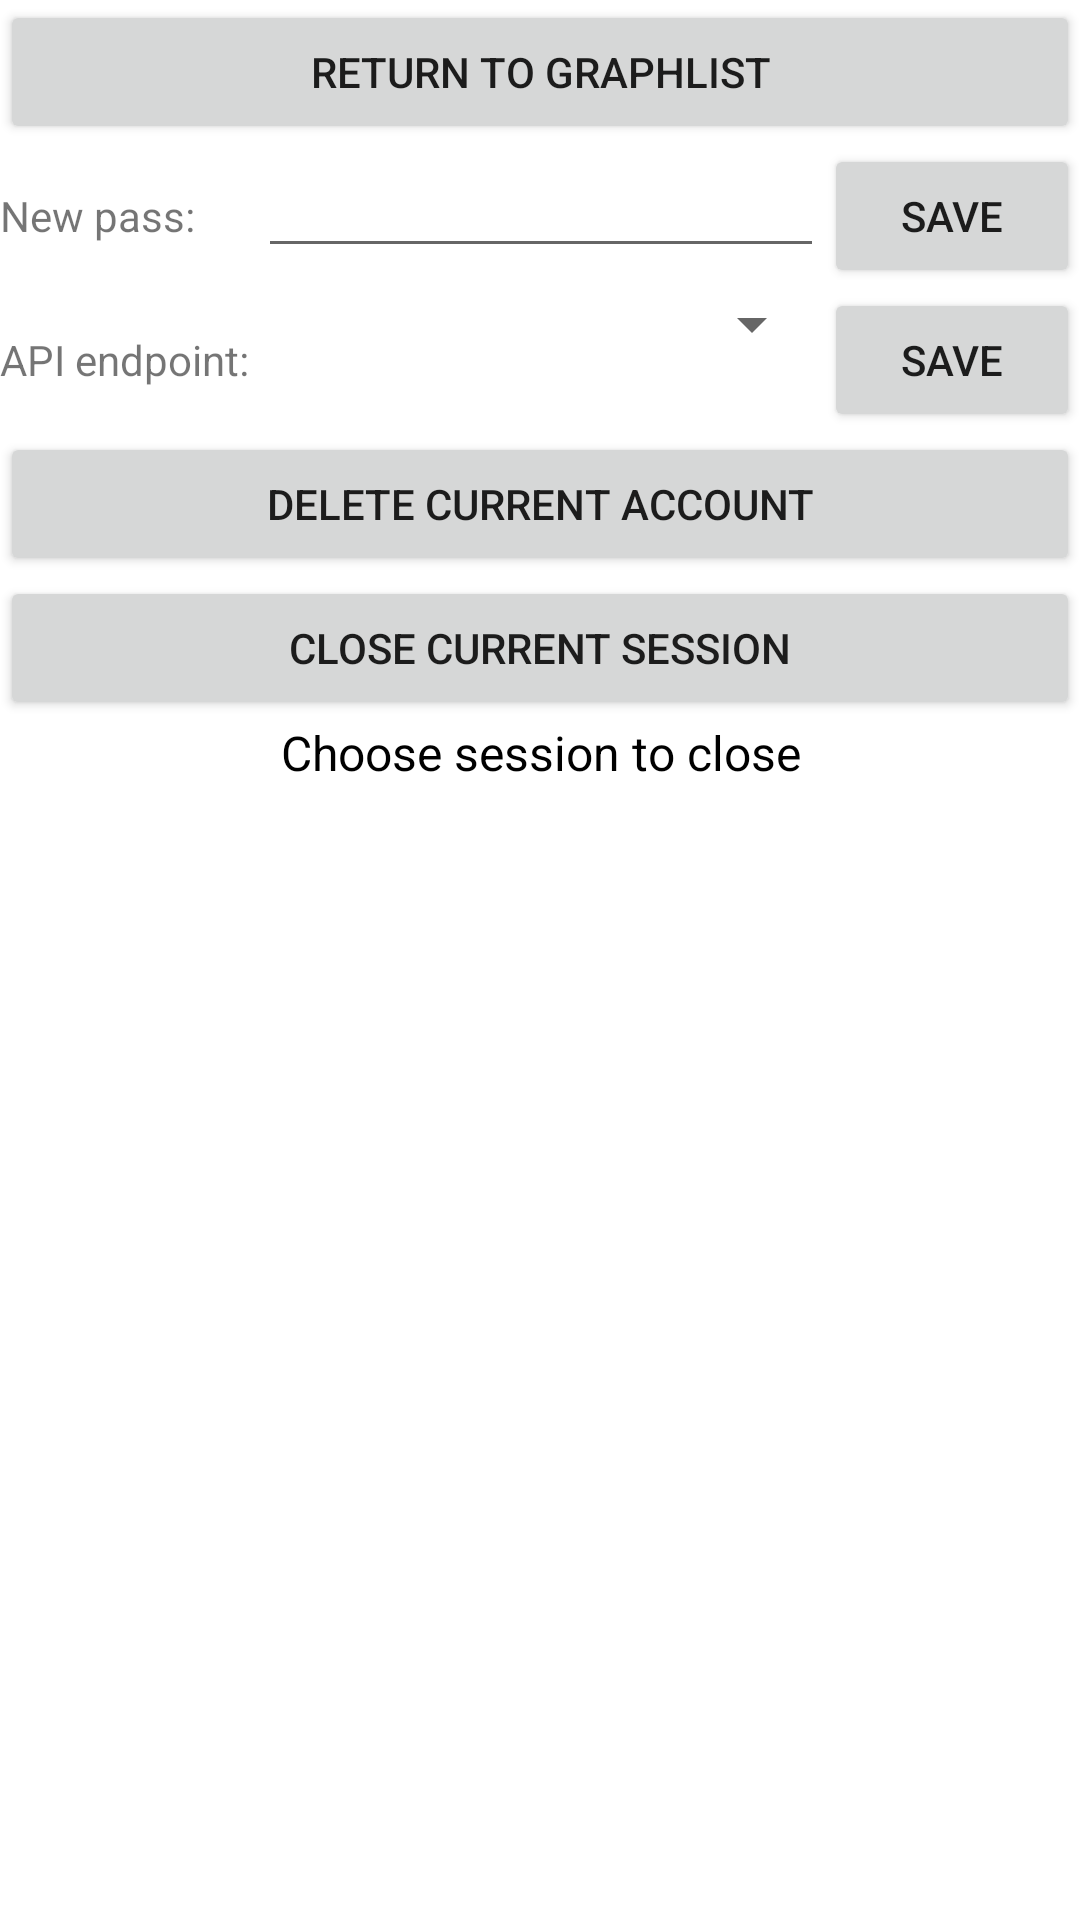

This screen was rendered from an Android layout file. Write that file and the resources it references.
<!-- AndroidManifest.xml: application theme Theme.TestLab_18 -->
<!-- res/layout/activity_session.xml -->
<?xml version="1.0" encoding="utf-8"?>
<LinearLayout xmlns:android="http://schemas.android.com/apk/res/android"
    xmlns:app="http://schemas.android.com/apk/res-auto"
    xmlns:tools="http://schemas.android.com/tools"
    android:layout_width="match_parent"
    android:layout_height="match_parent"
    android:orientation="vertical"
    tools:context=".SessionActivity" >

    <Button
        android:id="@+id/btnReturn"
        android:layout_width="match_parent"
        android:layout_height="wrap_content"
        android:onClick="onReturn"
        android:text="@string/btnReturn" />

    <LinearLayout
        android:layout_width="match_parent"
        android:layout_height="wrap_content"
        android:orientation="horizontal">

        <TextView
            android:id="@+id/tvPassChng"
            android:layout_width="match_parent"
            android:layout_height="wrap_content"
            android:layout_weight="1.6"
            android:text="@string/labNewPass" />

        <EditText
            android:id="@+id/editTextPassChng"
            android:layout_width="match_parent"
            android:layout_height="wrap_content"
            android:layout_weight="1"
            android:ems="10"
            android:inputType="textPersonName" />

        <Button
            android:id="@+id/btnPassChng"
            android:layout_width="match_parent"
            android:layout_height="wrap_content"
            android:layout_weight="1.6"
            android:onClick="onChangePass"
            android:text="@string/btnSave" />
    </LinearLayout>

    <LinearLayout
        android:layout_width="match_parent"
        android:layout_height="wrap_content"
        android:orientation="horizontal">

        <TextView
            android:id="@+id/tvAPISET"
            android:layout_width="match_parent"
            android:layout_height="wrap_content"
            android:layout_weight="1.6"
            android:text="@string/labAPIPass" />

        <Spinner
            android:id="@+id/spinnerAPI"
            android:layout_width="match_parent"
            android:layout_height="wrap_content"
            android:layout_weight="1" />

        <Button
            android:id="@+id/btnChngAPI"
            android:layout_width="match_parent"
            android:layout_height="wrap_content"
            android:layout_weight="1.6"
            android:onClick="onChangeAPI"
            android:text="@string/btnSave" />
    </LinearLayout>

    <Button
        android:id="@+id/btnDelAcc"
        android:layout_width="match_parent"
        android:layout_height="wrap_content"
        android:onClick="onDeleteAcc"
        android:text="@string/btnDeleteAccount" />

    <Button
        android:id="@+id/btnCloseSession"
        android:layout_width="match_parent"
        android:layout_height="wrap_content"
        android:onClick="onCloseCurrentSession"
        android:text="@string/btnCloseSession" />

    <TextView
        android:id="@+id/tvDelSession"
        android:layout_width="match_parent"
        android:layout_height="wrap_content"
        android:text="@string/labSessionList"
        android:textAlignment="center"
        android:textColor="#000000"
        android:textSize="16sp" />

    <ListView
        android:id="@+id/listViewSession"
        android:layout_width="match_parent"
        android:layout_height="match_parent" />
</LinearLayout>
<!-- resources referenced by this layout -->
<resources>
  <string name="btnCloseSession">Close current session</string>
  <string name="btnDeleteAccount">Delete current account</string>
  <string name="btnReturn">RETURN TO GRAPHLIST</string>
  <string name="btnSave">SAVE</string>
  <string name="labAPIPass">API endpoint:</string>
  <string name="labNewPass">New pass:</string>
  <string name="labSessionList">Choose session to close</string>
  <style name="Theme.TestLab_18" parent="Theme.MaterialComponents.DayNight.DarkActionBar">
          
          <item name="colorPrimary">@color/purple_500</item>
          <item name="colorPrimaryVariant">@color/purple_700</item>
          <item name="colorOnPrimary">@color/white</item>
          
          <item name="colorSecondary">@color/teal_200</item>
          <item name="colorSecondaryVariant">@color/teal_700</item>
          <item name="colorOnSecondary">@color/black</item>
          
          <item name="android:statusBarColor" tools:targetApi="l">?attr/colorPrimaryVariant</item>
          
      </style>
  <!-- not gathered from this repository: default colours our renderer supplied (Android Studio template values) -->
  <color name="purple_500">#FF6200EE</color>
  <color name="purple_700">#FF3700B3</color>
  <color name="teal_200">#FF03DAC5</color>
  <color name="teal_700">#FF018786</color>
  <color name="black">#FF000000</color>
  <color name="white">#FFFFFFFF</color>
</resources>
